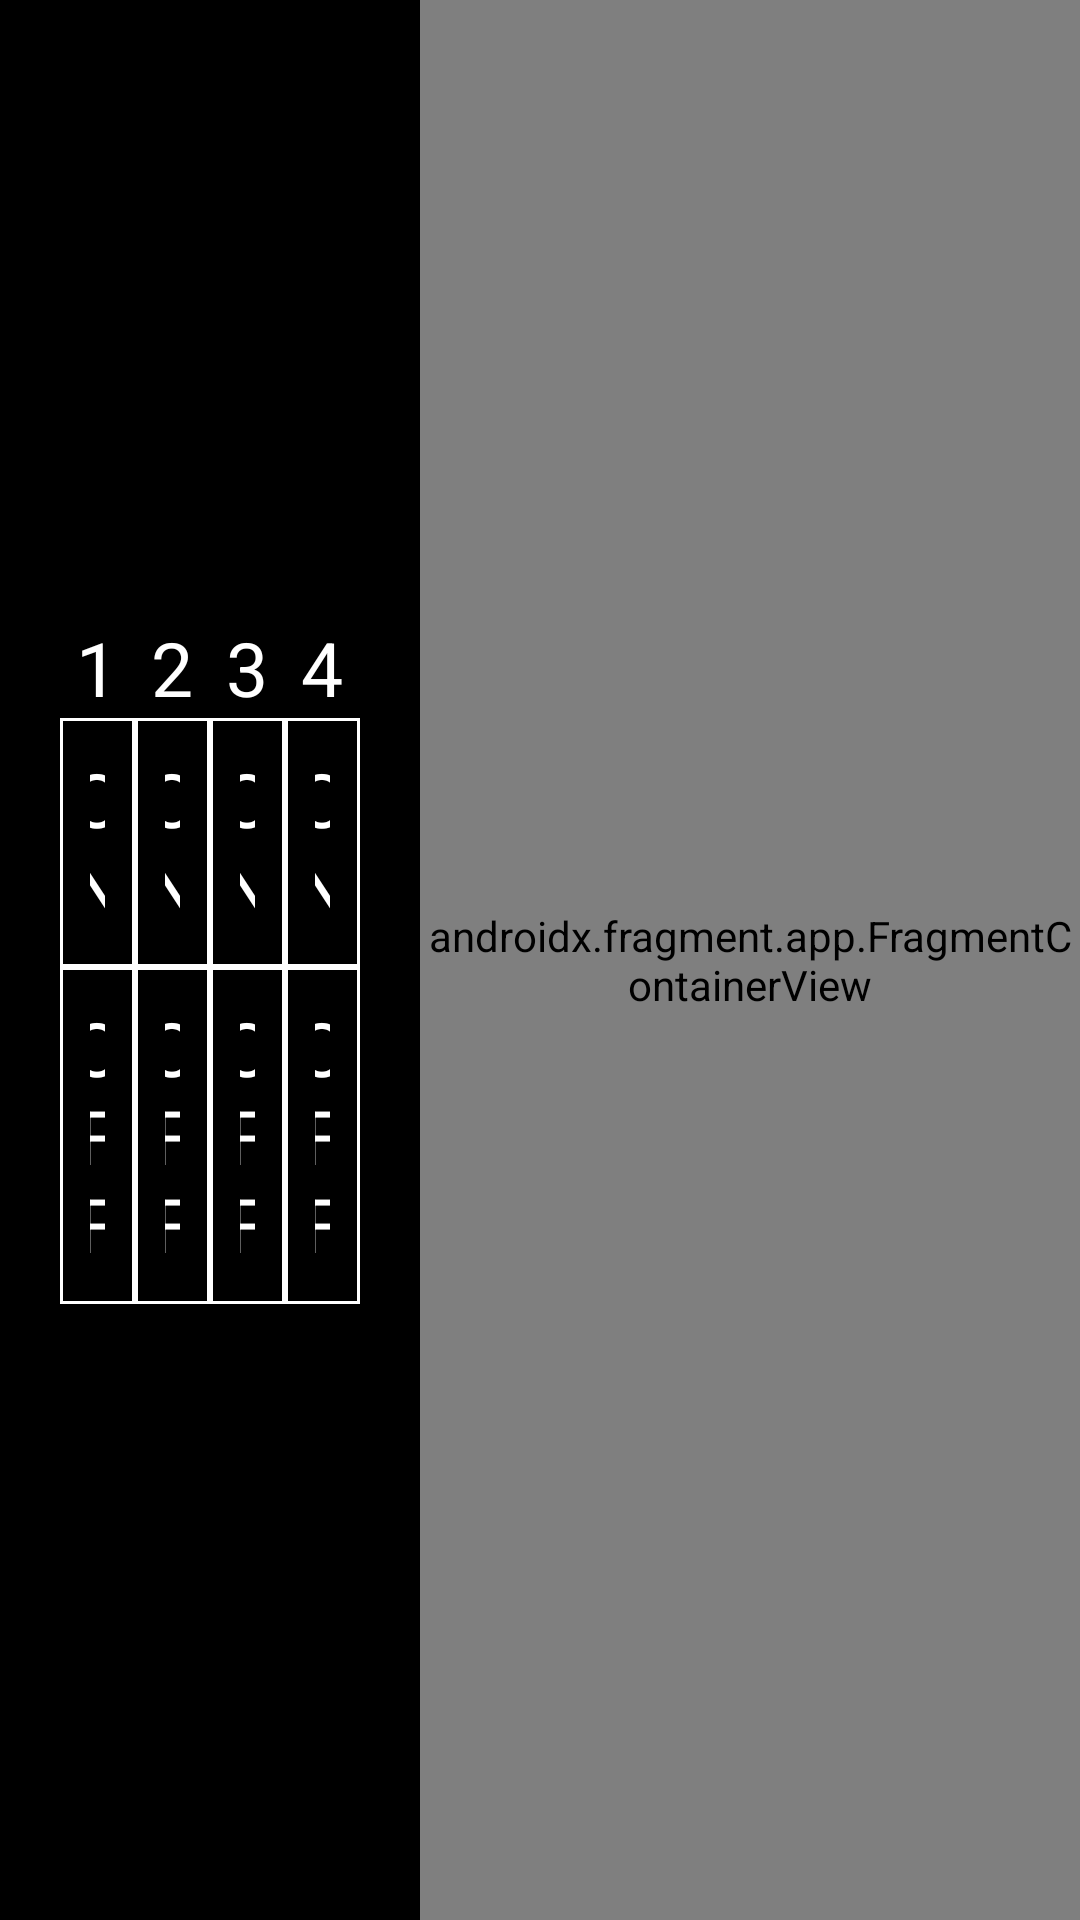

The Android layout XML behind this screen, and the referenced resources:
<!-- AndroidManifest.xml: application theme Theme.EngApp -->
<!-- res/layout/fragment_tc_dip_switch.xml -->
<?xml version="1.0" encoding="utf-8"?>
<layout xmlns:android="http://schemas.android.com/apk/res/android"
    xmlns:app="http://schemas.android.com/apk/res-auto"
    xmlns:tools="http://schemas.android.com/tools">

    <androidx.constraintlayout.widget.ConstraintLayout
        android:layout_width="match_parent"
        android:layout_height="match_parent"
        android:background="@color/black"
        tools:context=".testcase.DipSwitchFragment">

        <androidx.constraintlayout.widget.ConstraintLayout
            android:layout_width="0dp"
            android:layout_height="0dp"
            app:layout_constraintBottom_toBottomOf="parent"
            app:layout_constraintEnd_toStartOf="@+id/result"
            app:layout_constraintStart_toStartOf="parent"
            app:layout_constraintTop_toTopOf="parent">

            <androidx.appcompat.widget.LinearLayoutCompat
                android:layout_width="0dp"
                android:layout_height="wrap_content"
                android:layout_marginStart="20dp"
                android:layout_marginEnd="20dp"
                android:orientation="horizontal"
                app:layout_constraintBottom_toBottomOf="parent"
                app:layout_constraintEnd_toEndOf="parent"
                app:layout_constraintStart_toStartOf="parent"
                app:layout_constraintTop_toTopOf="parent">

                <androidx.appcompat.widget.LinearLayoutCompat
                    android:layout_width="wrap_content"
                    android:layout_height="wrap_content"
                    android:layout_weight="1"
                    android:orientation="vertical">

                    <TextView
                        android:layout_width="match_parent"
                        android:layout_height="wrap_content"
                        android:layout_weight="1"
                        android:gravity="center"
                        android:text="1"
                        android:textColor="@color/btn_text_normal"
                        android:textSize="@dimen/fac_text_normal_m" />

                    <TextView
                        android:id="@+id/tvOnDIP01"
                        android:layout_width="match_parent"
                        android:layout_height="wrap_content"
                        android:layout_weight="1"
                        android:background="@drawable/bg_fac_text"
                        android:gravity="center"
                        android:padding="10dp"
                        android:text="ON"
                        android:textColor="@color/btn_text_normal"
                        android:textSize="@dimen/fac_text_normal_m" />

                    <TextView
                        android:id="@+id/tvOffDIP01"
                        android:layout_width="match_parent"
                        android:layout_height="wrap_content"
                        android:layout_weight="1"
                        android:background="@drawable/bg_fac_text"
                        android:gravity="center"
                        android:padding="10dp"
                        android:text="OFF"
                        android:textColor="@color/btn_text_normal"
                        android:textSize="@dimen/fac_text_normal_m" />

                </androidx.appcompat.widget.LinearLayoutCompat>

                <androidx.appcompat.widget.LinearLayoutCompat
                    android:layout_width="wrap_content"
                    android:layout_height="wrap_content"
                    android:layout_weight="1"
                    android:orientation="vertical">

                    <TextView
                        android:layout_width="match_parent"
                        android:layout_height="wrap_content"
                        android:layout_weight="1"
                        android:gravity="center"
                        android:text="2"
                        android:textColor="@color/btn_text_normal"
                        android:textSize="@dimen/fac_text_normal_m" />

                    <TextView
                        android:id="@+id/tvOnDIP02"
                        android:layout_width="match_parent"
                        android:layout_height="wrap_content"
                        android:layout_weight="1"
                        android:background="@drawable/bg_fac_text"
                        android:gravity="center"
                        android:padding="10dp"
                        android:text="ON"
                        android:textColor="@color/btn_text_normal"
                        android:textSize="@dimen/fac_text_normal_m" />

                    <TextView
                        android:id="@+id/tvOffDIP02"
                        android:layout_width="match_parent"
                        android:layout_height="wrap_content"
                        android:layout_weight="1"
                        android:background="@drawable/bg_fac_text"
                        android:gravity="center"
                        android:padding="10dp"
                        android:text="OFF"
                        android:textColor="@color/btn_text_normal"
                        android:textSize="@dimen/fac_text_normal_m" />

                </androidx.appcompat.widget.LinearLayoutCompat>

                <androidx.appcompat.widget.LinearLayoutCompat
                    android:layout_width="wrap_content"
                    android:layout_height="wrap_content"
                    android:layout_weight="1"
                    android:orientation="vertical">

                    <TextView
                        android:layout_width="match_parent"
                        android:layout_height="wrap_content"
                        android:layout_weight="1"
                        android:gravity="center"
                        android:text="3"
                        android:textColor="@color/btn_text_normal"
                        android:textSize="@dimen/fac_text_normal_m" />

                    <TextView
                        android:id="@+id/tvOnDIP03"
                        android:layout_width="match_parent"
                        android:layout_height="wrap_content"
                        android:layout_weight="1"
                        android:background="@drawable/bg_fac_text"
                        android:gravity="center"
                        android:padding="10dp"
                        android:text="ON"
                        android:textColor="@color/btn_text_normal"
                        android:textSize="@dimen/fac_text_normal_m" />

                    <TextView
                        android:id="@+id/tvOffDIP03"
                        android:layout_width="match_parent"
                        android:layout_height="wrap_content"
                        android:background="@drawable/bg_fac_text"
                        android:gravity="center"
                        android:padding="10dp"
                        android:text="OFF"
                        android:textColor="@color/btn_text_normal"
                        android:textSize="@dimen/fac_text_normal_m" />

                </androidx.appcompat.widget.LinearLayoutCompat>

                <androidx.appcompat.widget.LinearLayoutCompat
                    android:layout_width="wrap_content"
                    android:layout_height="wrap_content"
                    android:layout_weight="1"
                    android:orientation="vertical">

                    <TextView
                        android:layout_width="match_parent"
                        android:layout_height="wrap_content"
                        android:layout_weight="1"
                        android:gravity="center"
                        android:text="4"
                        android:textColor="@color/btn_text_normal"
                        android:textSize="@dimen/fac_text_normal_m" />

                    <TextView
                        android:id="@+id/tvOnDIP04"
                        android:layout_width="match_parent"
                        android:layout_height="wrap_content"
                        android:layout_weight="1"
                        android:background="@drawable/bg_fac_text"
                        android:gravity="center"
                        android:padding="10dp"
                        android:text="ON"
                        android:textColor="@color/btn_text_normal"
                        android:textSize="@dimen/fac_text_normal_m" />

                    <TextView
                        android:id="@+id/tvOffDIP04"
                        android:layout_width="match_parent"
                        android:layout_height="wrap_content"
                        android:layout_weight="1"
                        android:background="@drawable/bg_fac_text"
                        android:gravity="center"
                        android:padding="10dp"
                        android:text="OFF"
                        android:textColor="@color/btn_text_normal"
                        android:textSize="@dimen/fac_text_normal_m" />

                </androidx.appcompat.widget.LinearLayoutCompat>
            </androidx.appcompat.widget.LinearLayoutCompat>
        </androidx.constraintlayout.widget.ConstraintLayout>

        <androidx.fragment.app.FragmentContainerView
            android:id="@+id/result"
            android:name="com.litbig.engapp.testcase.ResultFragment"
            android:layout_width="@dimen/selectArea"
            android:layout_height="0dp"
            app:layout_constraintBottom_toBottomOf="parent"
            app:layout_constraintEnd_toEndOf="parent"
            app:layout_constraintTop_toTopOf="parent" />

    </androidx.constraintlayout.widget.ConstraintLayout>
</layout>
<!-- resources referenced by this layout -->
<resources>
  <color name="black">#FF000000</color>
  <color name="btn_text_normal">@color/white</color>
  <dimen name="fac_text_normal_m">25dp</dimen>
  <dimen name="selectArea">200dp</dimen>
  <!-- drawable bg_fac_text (drawable-v24) -->
  <?xml version="1.0" encoding="utf-8"?>
  <selector xmlns:android="http://schemas.android.com/apk/res/android">
      <item android:drawable="@color/btn_bg_clickselect" android:state_pressed="true" />
      <item android:drawable="@color/btn_bg_clickselect" android:state_selected="true" />
      <item android:drawable="@drawable/shape_white_border" />
  </selector>
  <style name="Theme.EngApp" parent="Theme.AppCompat.Light.NoActionBar">
          
          <item name="colorPrimary">@color/purple_500</item>
          <item name="colorPrimaryDark">@color/purple_700</item>
          <item name="colorAccent">@color/teal_200</item>
          
      </style>
  <color name="white">#FFFFFFFF</color>
  <color name="btn_bg_clickselect">#33808080</color>
  <!-- drawable shape_white_border (drawable-v24) -->
  <?xml version="1.0" encoding="utf-8"?>
  <shape xmlns:android="http://schemas.android.com/apk/res/android">
      <stroke android:width="1dp" android:color="@color/white"/>
      <solid android:color="@color/black"/>
  </shape>
  <color name="purple_500">#FF6200EE</color>
  <color name="purple_700">#FF3700B3</color>
  <color name="teal_200">#FF03DAC5</color>
</resources>
